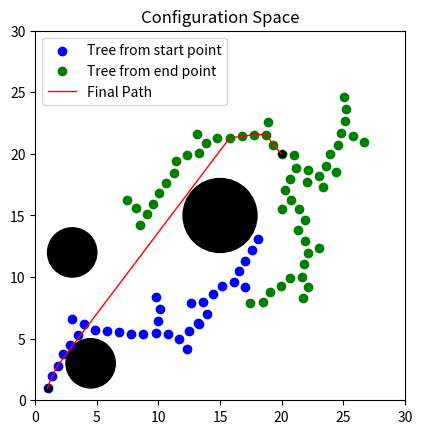

Recreate this plot in Python. (Note: this script raises an exception after producing the figure.)
import argparse
import math
import random

import matplotlib.pyplot as plt
import numpy as np


class Node:
    def __init__(self, x, y):
        self.x = x
        self.y = y
        self.path_so_far = []


def get_random_point(lc=0, rc=30):
    rand_point = Node(random.uniform(lc, rc), random.uniform(lc, rc))
    return rand_point


def merge_intersetion(node1, node2):
    global obslist
    for obs in obslist:
        dr = np.hypot(node2.x - node1.x, node2.y - node1.y)
        D = (node1.x - obs[0]) * (node2.y - obs[1]) - (node2.x - obs[0]) * (
            node1.y - obs[1]
        )
        d = (obs[2] * dr) ** 2 - D**2
        if d >= 0:
            return False
    return True


def get_nearest_point(point, tree):
    distance_list = [np.hypot(node.x - point.x, node.y - point.y) ** 2 for node in tree]
    return distance_list.index(min(distance_list))


def get_new_point(rnd_point, old_point, delta=1):
    theta = math.atan((old_point.y - rnd_point.y) / (old_point.x - rnd_point.x))
    temp_p1 = Node(
        delta * math.cos(theta) + old_point.x, delta * math.sin(theta) + old_point.y
    )
    temp_p2 = Node(
        -delta * math.cos(theta) + old_point.x, -delta * math.sin(theta) + old_point.y
    )
    temp_tree = [temp_p1, temp_p2]
    new_node = temp_tree[get_nearest_point(rnd_point, temp_tree)]
    val = merge_intersetion(new_node, old_point)
    if (
        val
        and new_node.x >= 0
        and new_node.y >= 0
        and new_node.x <= 30
        and new_node.y <= 30
    ):
        return new_node
    return False


def add_point(tree):
    rand_point = get_random_point()
    min_dist_index = get_nearest_point(rand_point, tree)
    old_point = tree[min_dist_index]
    new_node = get_new_point(rand_point, old_point)
    if new_node:
        tree.append(new_node)
        new_node.path_so_far = old_point.path_so_far + [new_node]


def merge(tree1, tree2):
    flag = 0
    nl = []
    for node in tree1[::-1]:
        for n in tree2[::-1]:
            if merge_intersetion(node, n):
                nl.append((node, n, len(node.path_so_far) + len(n.path_so_far)))
    if nl != []:
        nl.sort(key=lambda x: x[2])
        path = nl[0][0].path_so_far + nl[0][1].path_so_far[::-1]
        print("Done!!")
    else:
        print("No path found")
        path = None
    return path


def main(max_iter):
    global obslist
    obslist = [(4.5, 3, 2), (3, 12, 2), (15, 15, 3)]  # [(x, y, radius)]
    start_node = Node(1, 1)
    start_node.path_so_far.append(start_node)
    goal_node = Node(20, 20)
    goal_node.path_so_far.append(goal_node)
    start_tree = [start_node]
    goal_tree = [goal_node]
    for i in range(max_iter):
        add_point(start_tree)
        add_point(goal_tree)
    path = merge(start_tree, goal_tree)

    """
	Plotting
	"""
    if path:
        figure, axes = plt.subplots()
        plt.rcParams["figure.figsize"] = (15, 15)

        # plotting the obstacles
        for obs in obslist:
            obstacle = plt.Circle((obs[0], obs[1]), obs[2], color="black")
            axes.add_artist(obstacle)

        # plotting both the trees
        trees = [start_tree, goal_tree]
        color = ["blue", "green"]
        lab = ["Tree from start point", "Tree from end point"]
        for i, tree in enumerate(trees):
            x_cord = []
            y_cord = []
            for v in tree:
                x_cord.append(v.x)
                y_cord.append(v.y)
            plt.scatter(x_cord, y_cord, c=[color[i]], label=lab[i])

        # plotting path
        plt.plot(1, 1, "kp")  # start
        plt.plot(20, 20, "kp")  # goal
        x_cord = []
        y_cord = []
        for v in path:
            x_cord.append(v.x)
            y_cord.append(v.y)
        plt.plot(x_cord, y_cord, "r-", linewidth=1, label="Final Path")

        axes.set_aspect(1)
        plt.xlim(0, 30)
        plt.ylim(0, 30)
        plt.legend()
        plt.title("Configuration Space")
        plt.savefig("./images/bi_rrt.png")
        # plt.show()
        return figure


if __name__ == "__main__":
    parser = argparse.ArgumentParser(description="Bi-Directional RRT")
    parser.add_argument(
        "-i",
        "--iter",
        type=int,
        help="Number of iterations (integer); Default=100",
        default=100,
    )
    args = parser.parse_args()
    max_iter = args.iter

    main(max_iter)
